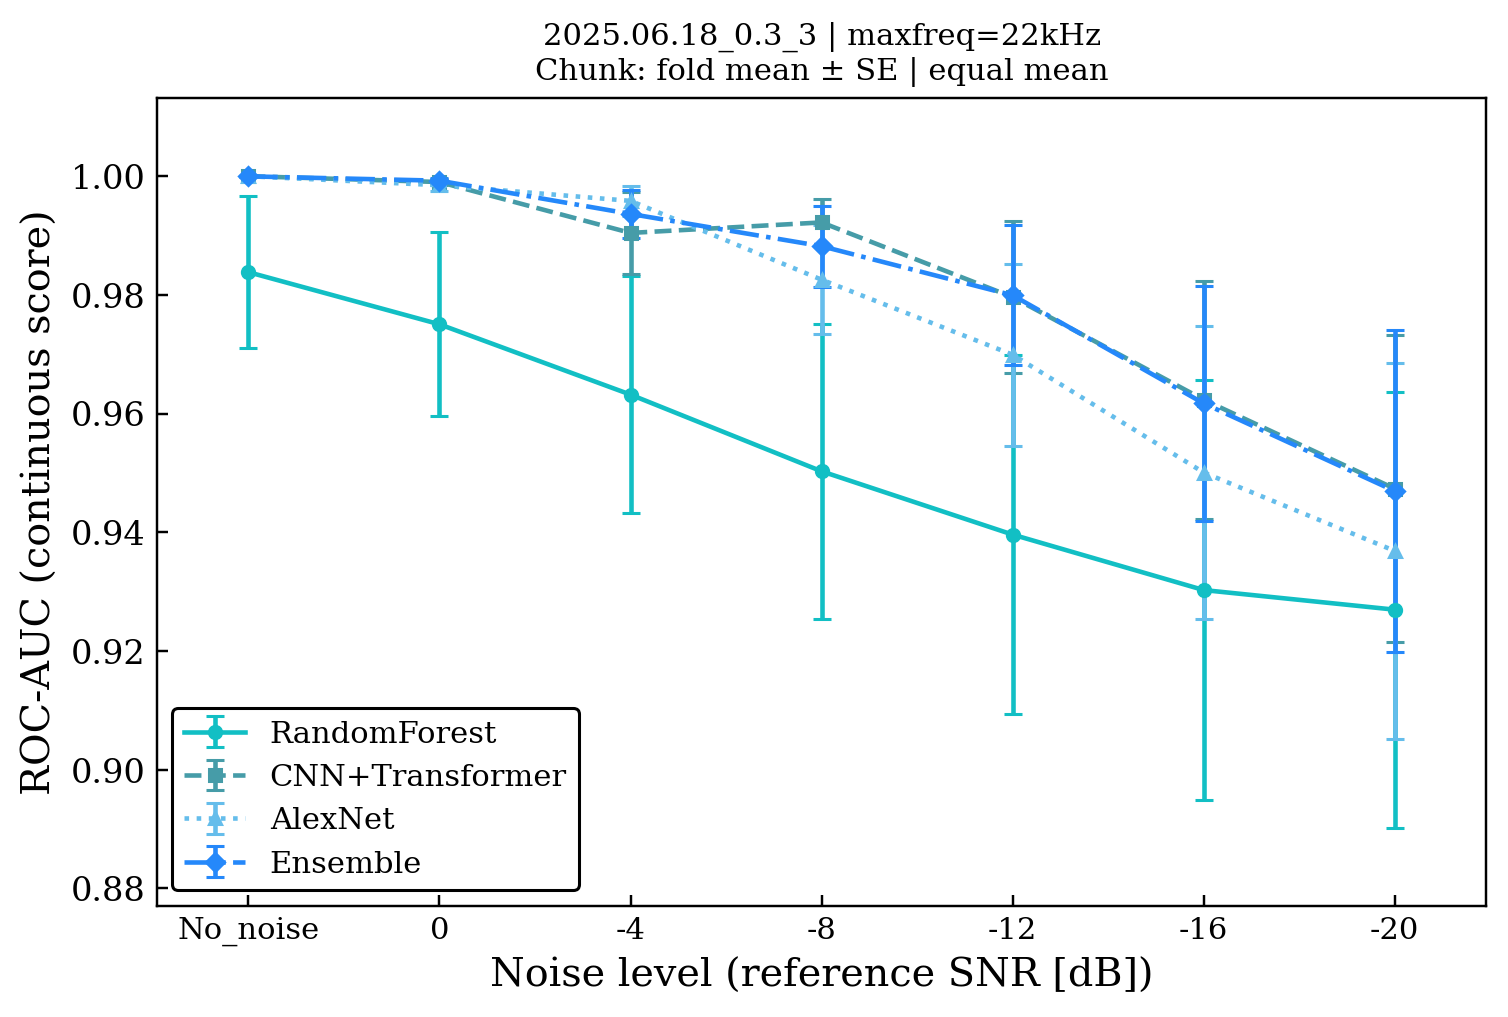

Data behind this chart, as committed beside it:
experiment, maxfreq, run_hash, strategy, evaluation_unit, aggregation, metric, model_key, model_label, noise, value, standard_error, error_bar_definition, threshold, n_wavs, claim_safe, source_csv
2025.06.18_0.3_3, maxfreq=22kHz, b7a267, simple_equal, chunk, fold_mean, roc_auc_cont, rf, RandomForest, no_noise, 0.9838, 0.01286, fold_standard_error, 271678, , , \\?\C:\Users\Casper4\Python\ueki\shibasa…
2025.06.18_0.3_3, maxfreq=22kHz, b7a267, simple_equal, chunk, fold_mean, roc_auc_cont, rf, RandomForest, 0, 0.975, 0.01548, fold_standard_error, 271678, , , \\?\C:\Users\Casper4\Python\ueki\shibasa…
2025.06.18_0.3_3, maxfreq=22kHz, b7a267, simple_equal, chunk, fold_mean, roc_auc_cont, rf, RandomForest, -4, 0.9632, 0.01997, fold_standard_error, 271678, , , \\?\C:\Users\Casper4\Python\ueki\shibasa…
2025.06.18_0.3_3, maxfreq=22kHz, b7a267, simple_equal, chunk, fold_mean, roc_auc_cont, rf, RandomForest, -8, 0.9503, 0.02486, fold_standard_error, 271678, , , \\?\C:\Users\Casper4\Python\ueki\shibasa…
2025.06.18_0.3_3, maxfreq=22kHz, b7a267, simple_equal, chunk, fold_mean, roc_auc_cont, rf, RandomForest, -12, 0.9396, 0.03019, fold_standard_error, 271678, , , \\?\C:\Users\Casper4\Python\ueki\shibasa…
2025.06.18_0.3_3, maxfreq=22kHz, b7a267, simple_equal, chunk, fold_mean, roc_auc_cont, rf, RandomForest, -16, 0.9303, 0.03533, fold_standard_error, 271678, , , \\?\C:\Users\Casper4\Python\ueki\shibasa…
2025.06.18_0.3_3, maxfreq=22kHz, b7a267, simple_equal, chunk, fold_mean, roc_auc_cont, rf, RandomForest, -20, 0.927, 0.03671, fold_standard_error, 271678, , , \\?\C:\Users\Casper4\Python\ueki\shibasa…
2025.06.18_0.3_3, maxfreq=22kHz, b7a267, simple_equal, chunk, fold_mean, roc_auc_cont, cnntf_v2_gap, CNN+Transformer, no_noise, 1.0, 0.0, fold_standard_error, 271678, , , \\?\C:\Users\Casper4\Python\ueki\shibasa…
2025.06.18_0.3_3, maxfreq=22kHz, b7a267, simple_equal, chunk, fold_mean, roc_auc_cont, cnntf_v2_gap, CNN+Transformer, 0, 0.999, 0.000525, fold_standard_error, 271678, , , \\?\C:\Users\Casper4\Python\ueki\shibasa…
2025.06.18_0.3_3, maxfreq=22kHz, b7a267, simple_equal, chunk, fold_mean, roc_auc_cont, cnntf_v2_gap, CNN+Transformer, -4, 0.9904, 0.006882, fold_standard_error, 271678, , , \\?\C:\Users\Casper4\Python\ueki\shibasa…
2025.06.18_0.3_3, maxfreq=22kHz, b7a267, simple_equal, chunk, fold_mean, roc_auc_cont, cnntf_v2_gap, CNN+Transformer, -8, 0.9922, 0.003918, fold_standard_error, 271678, , , \\?\C:\Users\Casper4\Python\ueki\shibasa…
2025.06.18_0.3_3, maxfreq=22kHz, b7a267, simple_equal, chunk, fold_mean, roc_auc_cont, cnntf_v2_gap, CNN+Transformer, -12, 0.9796, 0.01281, fold_standard_error, 271678, , , \\?\C:\Users\Casper4\Python\ueki\shibasa…
2025.06.18_0.3_3, maxfreq=22kHz, b7a267, simple_equal, chunk, fold_mean, roc_auc_cont, cnntf_v2_gap, CNN+Transformer, -16, 0.9623, 0.02002, fold_standard_error, 271678, , , \\?\C:\Users\Casper4\Python\ueki\shibasa…
2025.06.18_0.3_3, maxfreq=22kHz, b7a267, simple_equal, chunk, fold_mean, roc_auc_cont, cnntf_v2_gap, CNN+Transformer, -20, 0.9473, 0.02588, fold_standard_error, 271678, , , \\?\C:\Users\Casper4\Python\ueki\shibasa…
2025.06.18_0.3_3, maxfreq=22kHz, b7a267, simple_equal, chunk, fold_mean, roc_auc_cont, alexnet, AlexNet, no_noise, 1, 1.2e-05, fold_standard_error, 271678, , , \\?\C:\Users\Casper4\Python\ueki\shibasa…
2025.06.18_0.3_3, maxfreq=22kHz, b7a267, simple_equal, chunk, fold_mean, roc_auc_cont, alexnet, AlexNet, 0, 0.9985, 0.001011, fold_standard_error, 271678, , , \\?\C:\Users\Casper4\Python\ueki\shibasa…
2025.06.18_0.3_3, maxfreq=22kHz, b7a267, simple_equal, chunk, fold_mean, roc_auc_cont, alexnet, AlexNet, -4, 0.9958, 0.002558, fold_standard_error, 271678, , , \\?\C:\Users\Casper4\Python\ueki\shibasa…
2025.06.18_0.3_3, maxfreq=22kHz, b7a267, simple_equal, chunk, fold_mean, roc_auc_cont, alexnet, AlexNet, -8, 0.9826, 0.009234, fold_standard_error, 271678, , , \\?\C:\Users\Casper4\Python\ueki\shibasa…
2025.06.18_0.3_3, maxfreq=22kHz, b7a267, simple_equal, chunk, fold_mean, roc_auc_cont, alexnet, AlexNet, -12, 0.9699, 0.01529, fold_standard_error, 271678, , , \\?\C:\Users\Casper4\Python\ueki\shibasa…
2025.06.18_0.3_3, maxfreq=22kHz, b7a267, simple_equal, chunk, fold_mean, roc_auc_cont, alexnet, AlexNet, -16, 0.9501, 0.02462, fold_standard_error, 271678, , , \\?\C:\Users\Casper4\Python\ueki\shibasa…
2025.06.18_0.3_3, maxfreq=22kHz, b7a267, simple_equal, chunk, fold_mean, roc_auc_cont, alexnet, AlexNet, -20, 0.9369, 0.0316, fold_standard_error, 271678, , , \\?\C:\Users\Casper4\Python\ueki\shibasa…
2025.06.18_0.3_3, maxfreq=22kHz, b7a267, simple_equal, chunk, fold_mean, roc_auc_cont, ensemble__simple_equal, Ensemble, no_noise, 1, 3.1e-05, fold_standard_error, 271678, , , \\?\C:\Users\Casper4\Python\ueki\shibasa…
2025.06.18_0.3_3, maxfreq=22kHz, b7a267, simple_equal, chunk, fold_mean, roc_auc_cont, ensemble__simple_equal, Ensemble, 0, 0.9992, 0.000381, fold_standard_error, 271678, , , \\?\C:\Users\Casper4\Python\ueki\shibasa…
2025.06.18_0.3_3, maxfreq=22kHz, b7a267, simple_equal, chunk, fold_mean, roc_auc_cont, ensemble__simple_equal, Ensemble, -4, 0.9936, 0.004114, fold_standard_error, 271678, , , \\?\C:\Users\Casper4\Python\ueki\shibasa…
2025.06.18_0.3_3, maxfreq=22kHz, b7a267, simple_equal, chunk, fold_mean, roc_auc_cont, ensemble__simple_equal, Ensemble, -8, 0.9882, 0.006796, fold_standard_error, 271678, , , \\?\C:\Users\Casper4\Python\ueki\shibasa…
2025.06.18_0.3_3, maxfreq=22kHz, b7a267, simple_equal, chunk, fold_mean, roc_auc_cont, ensemble__simple_equal, Ensemble, -12, 0.9799, 0.01176, fold_standard_error, 271678, , , \\?\C:\Users\Casper4\Python\ueki\shibasa…
2025.06.18_0.3_3, maxfreq=22kHz, b7a267, simple_equal, chunk, fold_mean, roc_auc_cont, ensemble__simple_equal, Ensemble, -16, 0.9617, 0.01985, fold_standard_error, 271678, , , \\?\C:\Users\Casper4\Python\ueki\shibasa…
2025.06.18_0.3_3, maxfreq=22kHz, b7a267, simple_equal, chunk, fold_mean, roc_auc_cont, ensemble__simple_equal, Ensemble, -20, 0.9469, 0.02708, fold_standard_error, 271678, , , \\?\C:\Users\Casper4\Python\ueki\shibasa…
